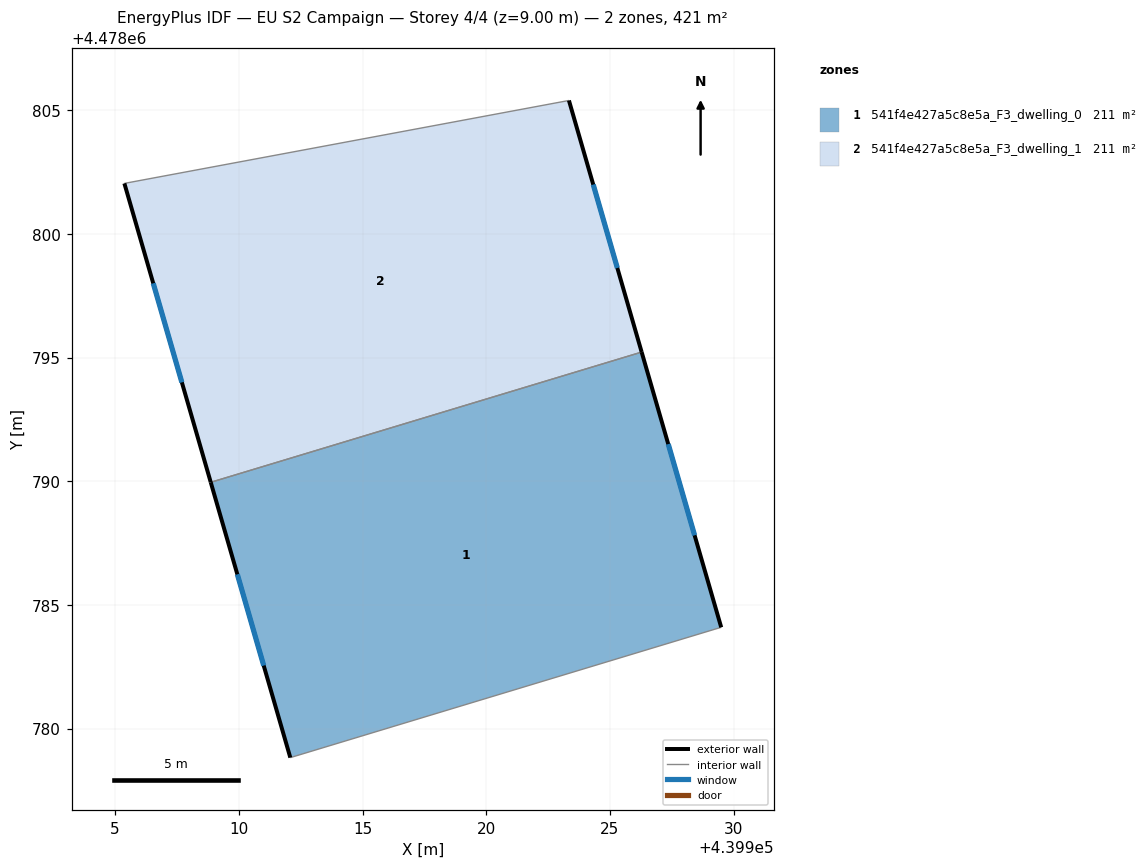
=== STOREY PLAN SPEC (per zone: floor XY polygon, exterior-wall plan segments, windows/doors) ===
zone 1: 541f4e427a5c8e5a_F3_dwelling_0  (210.7 m²)
  floor: (439926.28, 4478795.22) (439929.50, 4478784.09) (439929.24, 4478784.02) (439912.08, 4478778.83) (439908.86, 4478789.96)
  exterior wall: (439908.86, 4478789.96) – (439912.08, 4478778.83)  [11.6 m]
    window: (439909.94, 4478786.24) – (439911.00, 4478782.55)  [3.8 m²]
  exterior wall: (439929.50, 4478784.09) – (439926.28, 4478795.22)  [11.6 m]
    window: (439928.42, 4478787.81) – (439927.36, 4478791.50)  [3.8 m²]
  interior walls: 3
zone 2: 541f4e427a5c8e5a_F3_dwelling_1  (210.7 m²)
  floor: (439923.34, 4478805.39) (439926.28, 4478795.22) (439908.86, 4478789.96) (439905.37, 4478802.04)
  exterior wall: (439926.28, 4478795.22) – (439923.34, 4478805.39)  [10.6 m]
    window: (439925.30, 4478798.62) – (439924.32, 4478801.99)  [3.5 m²]
  exterior wall: (439905.37, 4478802.04) – (439908.86, 4478789.96)  [12.6 m]
    window: (439906.54, 4478798.00) – (439907.70, 4478793.99)  [4.1 m²]
  interior walls: 2

=== DERIVED (storey summary) ===
Building: EU S2 Campaign
Storey: 4 of 4  (floor level z = 9.00 m)
Storey gross floor area: 421.4 m²
Zones on this storey: 2
  - 541f4e427a5c8e5a_F3_dwelling_0: floor 210.7 m²; exterior wall 23.2 m (69.5 m²); 2 window(s) 7.6 m²; WWR 11.0%
  - 541f4e427a5c8e5a_F3_dwelling_1: floor 210.7 m²; exterior wall 23.2 m (69.5 m²); 2 window(s) 7.6 m²; WWR 11.0%
Zone adjacency (shared interzone walls):
  - 541f4e427a5c8e5a_F3_dwelling_0 ↔ 541f4e427a5c8e5a_F3_dwelling_1